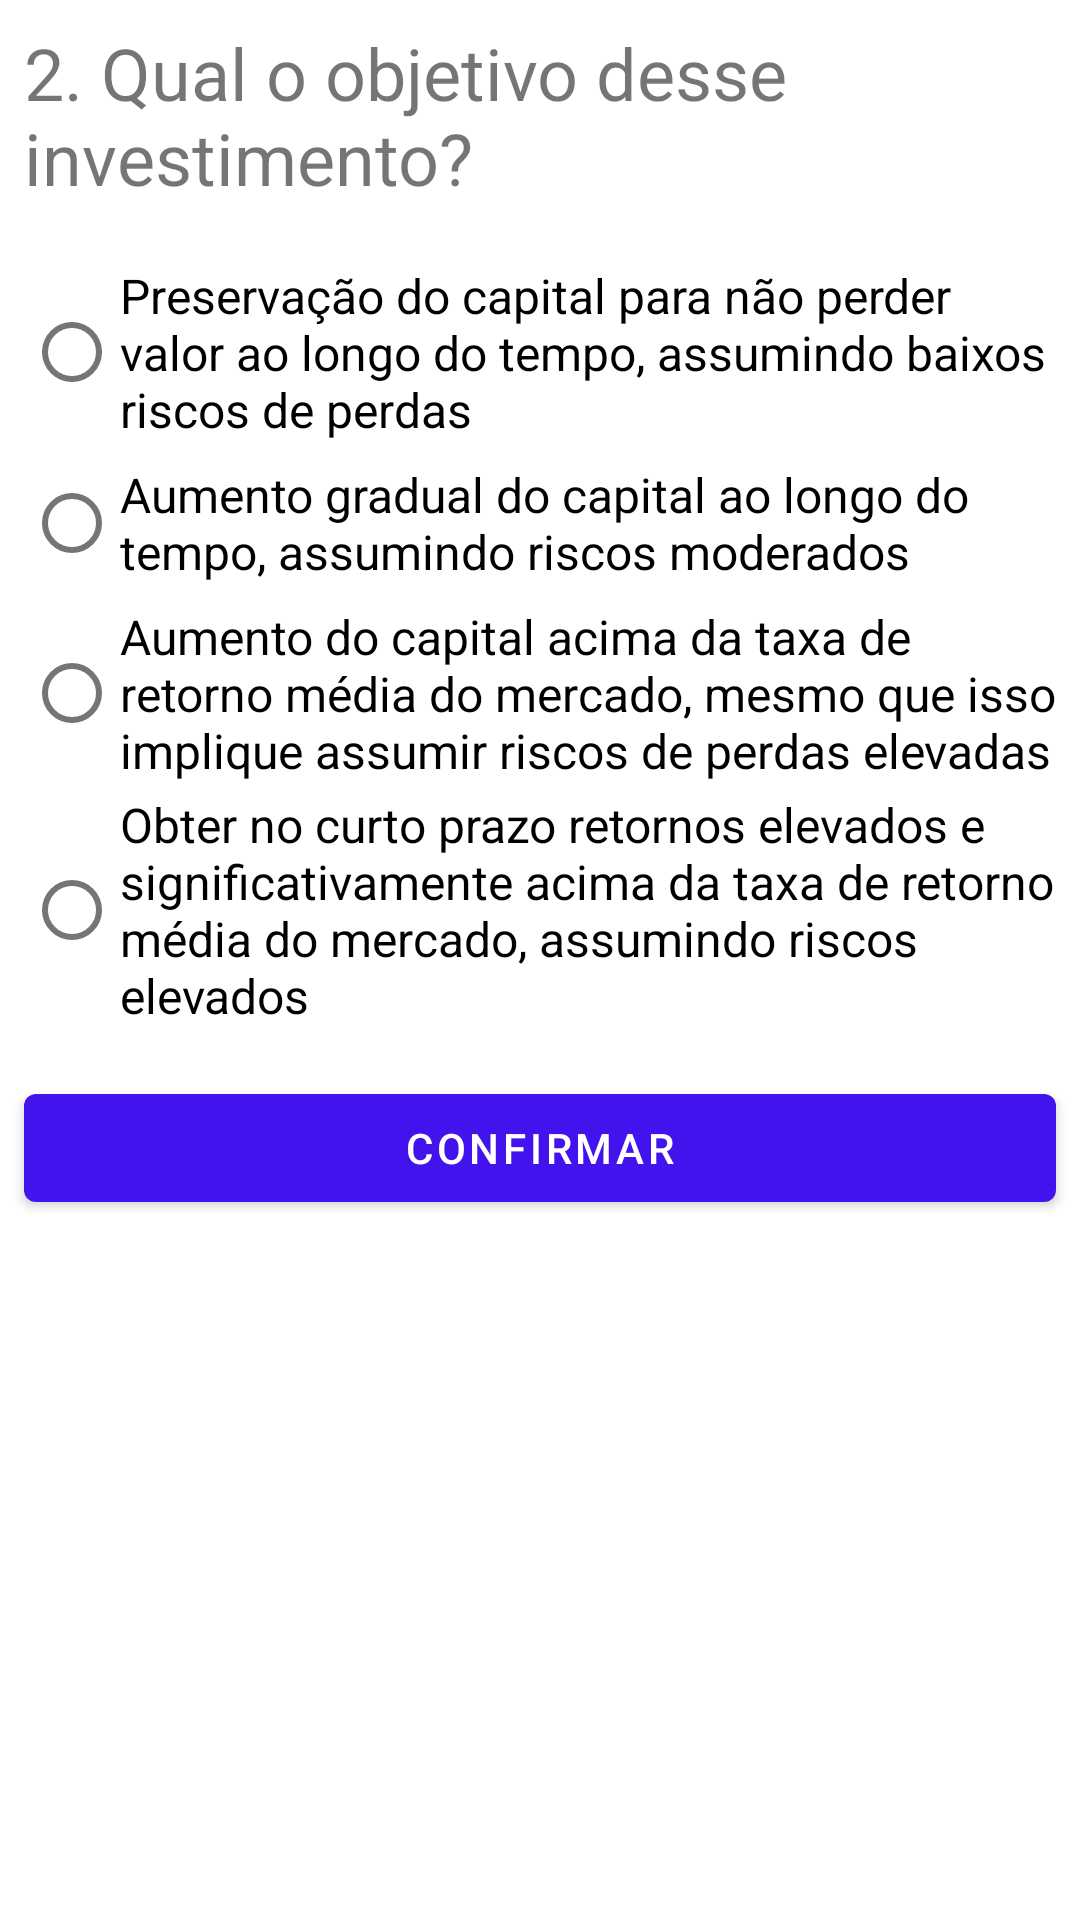

Layout XML and referenced resources for this Android screen:
<!-- AndroidManifest.xml: application theme Theme.TesteDePerformace3 -->
<!-- res/layout/fragment_questao02.xml -->
<?xml version="1.0" encoding="utf-8"?>
<FrameLayout xmlns:android="http://schemas.android.com/apk/res/android"
    xmlns:tools="http://schemas.android.com/tools"
    android:layout_width="match_parent"
    android:layout_height="match_parent"
    tools:context=".questoesfragments.Questao02Fragment">

    <LinearLayout
        android:layout_width="match_parent"
        android:layout_height="match_parent"
        android:orientation="vertical">

        <TextView
            android:id="@+id/tv_enunciado02"
            android:layout_width="match_parent"
            android:layout_height="wrap_content"
            android:textSize="24sp"
            android:layout_margin="8dp"
            android:text="2. Qual o objetivo desse investimento? " />

        <RadioGroup
            android:id="@+id/rg_questao02"
            android:layout_margin="8dp"
            android:layout_width="match_parent"
            android:layout_height="wrap_content" >

            <RadioButton
                android:id="@+id/rba_alternativa02"
                android:layout_width="match_parent"
                android:layout_height="wrap_content"
                android:textSize="16sp"
                android:layout_marginTop="3dp"
                android:text="Preservação do capital para não perder valor ao longo do tempo,
assumindo baixos riscos de perdas" />

            <RadioButton
                android:id="@+id/rbb_alternativa02"
                android:layout_width="match_parent"
                android:layout_height="wrap_content"
                android:textSize="16sp"
                android:layout_marginTop="3dp"
                android:text="Aumento gradual do capital ao longo do tempo, assumindo riscos
moderados" />

            <RadioButton
                android:id="@+id/rbc_alternativa02"
                android:layout_width="match_parent"
                android:layout_height="wrap_content"
                android:textSize="16sp"
                android:layout_marginTop="3dp"
                android:text="Aumento do capital acima da taxa de retorno média do mercado, mesmo
que isso implique assumir riscos de perdas elevadas" />

            <RadioButton
                android:id="@+id/rbd_alternativa02"
                android:layout_width="match_parent"
                android:layout_height="wrap_content"
                android:textSize="16sp"
                android:layout_marginTop="3dp"
                android:text="Obter no curto prazo retornos elevados e significativamente acima da taxa
de retorno média do mercado, assumindo riscos elevados" />

        </RadioGroup>

        <Button
            android:id="@+id/btn_confirmar_questao02"
            android:layout_width="match_parent"
            android:layout_height="wrap_content"
            android:layout_gravity="end"
            android:layout_margin="8dp"
            android:text="confirmar" />


    </LinearLayout>



</FrameLayout>
<!-- resources referenced by this layout -->
<resources>
  <style name="Theme.TesteDePerformace3" parent="Theme.MaterialComponents.DayNight.DarkActionBar">
          
          <item name="colorPrimary">@color/purple_500</item>
          <item name="colorPrimaryVariant">@color/purple_700</item>
          <item name="colorOnPrimary">@color/white</item>
          
          <item name="colorSecondary">@color/teal_200</item>
          <item name="colorSecondaryVariant">@color/teal_700</item>
          <item name="colorOnSecondary">@color/black</item>
          
          <item name="android:statusBarColor" tools:targetApi="l">?attr/colorPrimaryVariant</item>
          
      </style>
  <color name="purple_500">#4213EC</color>
  <color name="purple_700">#FF3700B3</color>
  <color name="white">#FFFFFFFF</color>
  <color name="teal_200">#FF03DAC5</color>
  <color name="teal_700">#FF018786</color>
  <color name="black">#FF000000</color>
</resources>
